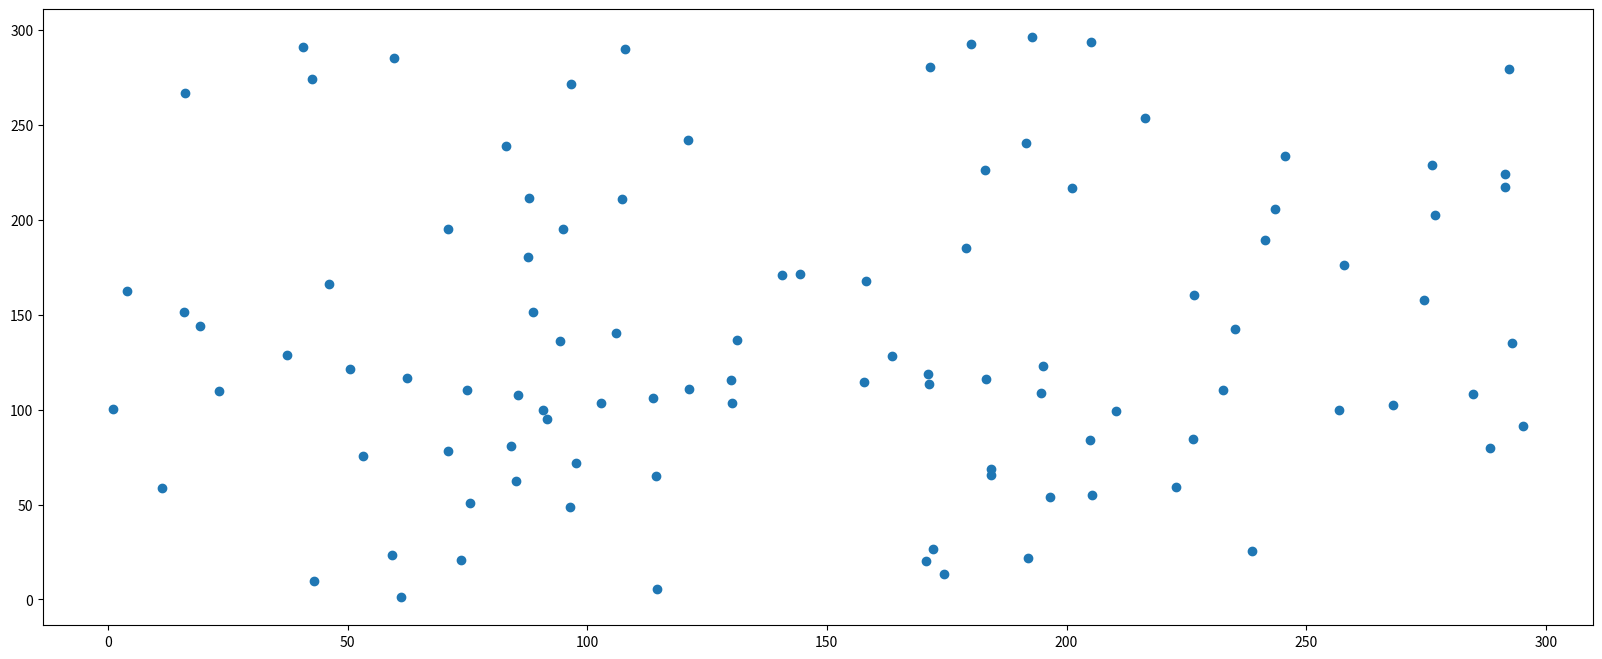

Reproduce this figure in Python.
import random

import matplotlib.pyplot as plt

# 散点图
n = range(100)

x = [random.uniform(0, 300) for i in n]
y = [random.uniform(0, 300) for i in n]

plt.figure(figsize=(20, 8), dpi=100)
plt.scatter(x, y)
plt.show()

